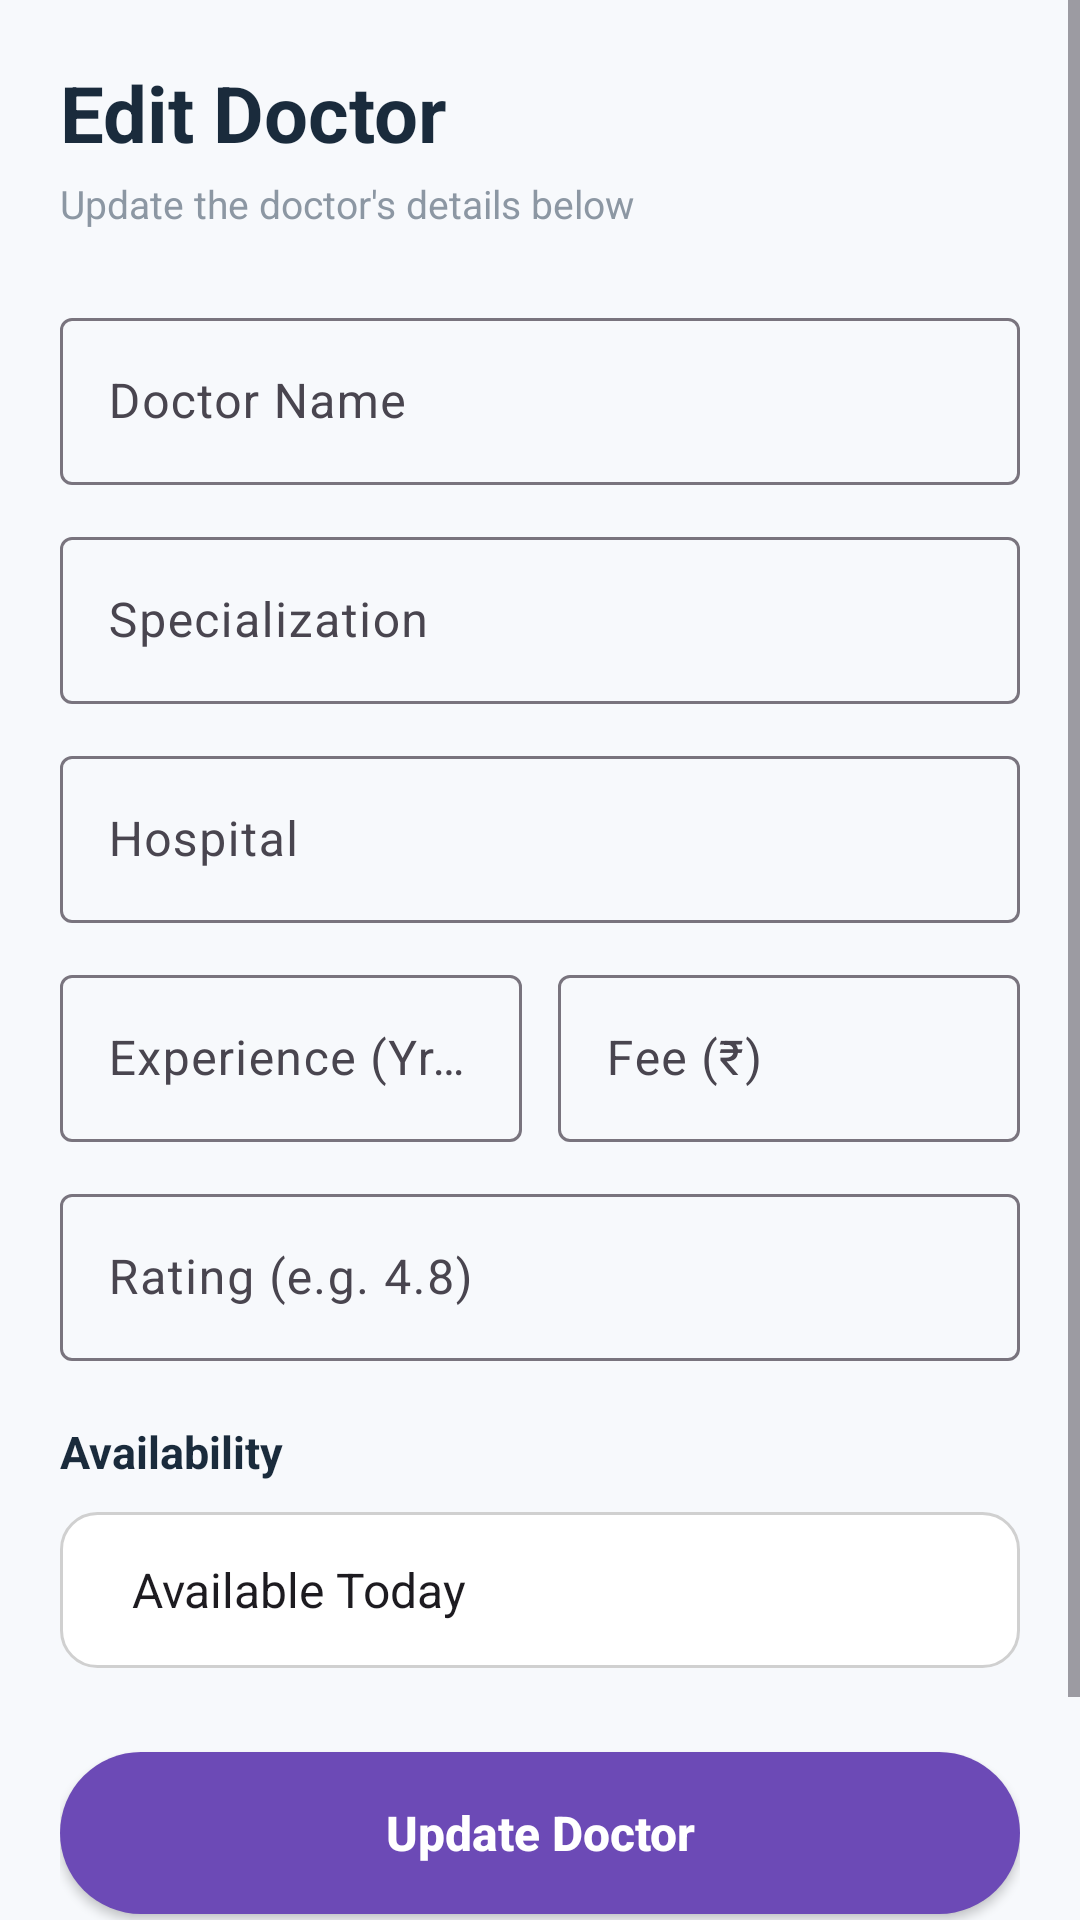

The Android layout XML behind this screen, and the referenced resources:
<!-- AndroidManifest.xml: application theme Theme.HospitalAppointmentSystem -->
<!-- res/layout/activity_edit_doctor.xml -->
<?xml version="1.0" encoding="utf-8"?>
<ScrollView xmlns:android="http://schemas.android.com/apk/res/android"
    xmlns:app="http://schemas.android.com/apk/res-auto"
    android:layout_width="match_parent"
    android:layout_height="match_parent"
    android:background="#F7F9FC"
    android:fillViewport="true"
    android:fitsSystemWindows="true">

    <LinearLayout
        android:layout_width="match_parent"
        android:layout_height="wrap_content"
        android:orientation="vertical"
        android:padding="20dp"
        android:paddingTop="45dp">

        <TextView
            android:layout_width="wrap_content"
            android:layout_height="wrap_content"
            android:text="Edit Doctor"
            android:textColor="#1A2B3C"
            android:textStyle="bold"
            android:textSize="26sp" />

        <TextView
            android:layout_width="wrap_content"
            android:layout_height="wrap_content"
            android:layout_marginTop="4dp"
            android:layout_marginBottom="24dp"
            android:text="Update the doctor's details below"
            android:textColor="#8C97A3"
            android:textSize="13sp" />

        <com.google.android.material.textfield.TextInputLayout
            android:layout_width="match_parent"
            android:layout_height="wrap_content">

            <com.google.android.material.textfield.TextInputEditText
                android:id="@+id/etDoctorName"
                android:layout_width="match_parent"
                android:layout_height="wrap_content"
                android:hint="Doctor Name" />

        </com.google.android.material.textfield.TextInputLayout>

        <com.google.android.material.textfield.TextInputLayout
            android:layout_width="match_parent"
            android:layout_height="wrap_content"
            android:layout_marginTop="12dp">

            <com.google.android.material.textfield.TextInputEditText
                android:id="@+id/etSpecialization"
                android:layout_width="match_parent"
                android:layout_height="wrap_content"
                android:hint="Specialization" />

        </com.google.android.material.textfield.TextInputLayout>

        <com.google.android.material.textfield.TextInputLayout
            android:layout_width="match_parent"
            android:layout_height="wrap_content"
            android:layout_marginTop="12dp">

            <com.google.android.material.textfield.TextInputEditText
                android:id="@+id/etHospital"
                android:layout_width="match_parent"
                android:layout_height="wrap_content"
                android:hint="Hospital" />

        </com.google.android.material.textfield.TextInputLayout>

        
        <LinearLayout
            android:layout_width="match_parent"
            android:layout_height="wrap_content"
            android:layout_marginTop="12dp"
            android:orientation="horizontal">

            <com.google.android.material.textfield.TextInputLayout
                android:layout_width="0dp"
                android:layout_height="wrap_content"
                android:layout_weight="1"
                android:layout_marginEnd="6dp">

                <com.google.android.material.textfield.TextInputEditText
                    android:id="@+id/etExperience"
                    android:layout_width="match_parent"
                    android:layout_height="wrap_content"
                    android:hint="Experience (Yrs)" />

            </com.google.android.material.textfield.TextInputLayout>

            <com.google.android.material.textfield.TextInputLayout
                android:layout_width="0dp"
                android:layout_height="wrap_content"
                android:layout_weight="1"
                android:layout_marginStart="6dp">

                <com.google.android.material.textfield.TextInputEditText
                    android:id="@+id/etFees"
                    android:layout_width="match_parent"
                    android:layout_height="wrap_content"
                    android:hint="Fee (₹)"
                    android:inputType="number" />

            </com.google.android.material.textfield.TextInputLayout>

        </LinearLayout>

        <com.google.android.material.textfield.TextInputLayout
            android:layout_width="match_parent"
            android:layout_height="wrap_content"
            android:layout_marginTop="12dp">

            <com.google.android.material.textfield.TextInputEditText
                android:id="@+id/etRating"
                android:layout_width="match_parent"
                android:layout_height="wrap_content"
                android:hint="Rating (e.g. 4.8)"
                android:inputType="numberDecimal" />

        </com.google.android.material.textfield.TextInputLayout>

        
        <TextView
            android:layout_width="wrap_content"
            android:layout_height="wrap_content"
            android:layout_marginTop="20dp"
            android:layout_marginBottom="10dp"
            android:text="Availability"
            android:textColor="#1A2B3C"
            android:textSize="15sp"
            android:textStyle="bold" />

        <Spinner
            android:id="@+id/spinnerAvailability"
            android:layout_width="match_parent"
            android:layout_height="52dp"
            android:background="@drawable/bg_edittext"
            android:entries="@array/availability_options"
            android:paddingStart="16dp"
            android:paddingEnd="16dp" />

        
        <Button
            android:id="@+id/btnUpdateDoctor"
            android:layout_width="match_parent"
            android:layout_height="54dp"
            android:layout_marginTop="28dp"
            android:background="@drawable/bg_button"
            android:text="Update Doctor"
            android:textAllCaps="false"
            android:textColor="@android:color/white"
            android:textSize="16sp"
            android:textStyle="bold" />

        
        <TextView
            android:id="@+id/btnDeleteDoctor"
            android:layout_width="match_parent"
            android:layout_height="54dp"
            android:layout_marginTop="12dp"
            android:background="@drawable/bg_btn_reject"
            android:clickable="true"
            android:focusable="true"
            android:gravity="center"
            android:text="Delete Doctor"
            android:textColor="#E53935"
            android:textSize="15sp"
            android:textStyle="bold" />

    </LinearLayout>

</ScrollView>
<!-- resources referenced by this layout -->
<resources>
  <string-array name="availability_options">
          <item>Available Today</item>
          <item>Not Available</item>
      </string-array>
  <!-- drawable bg_btn_reject (drawable) -->
  <?xml version="1.0" encoding="utf-8"?>
  <shape xmlns:android="http://schemas.android.com/apk/res/android"
      android:shape="rectangle">
      <solid android:color="#FDE8E8" />
      <corners android:radius="12dp" />
  </shape>
  <!-- drawable bg_button (drawable) -->
  <?xml version="1.0" encoding="utf-8"?>
  <shape xmlns:android="http://schemas.android.com/apk/res/android">
  
      <solid android:color="#6C4AB6"/>
  
      <corners android:radius="30dp"/>
  
  </shape>
  <!-- drawable bg_edittext (drawable) -->
  <?xml version="1.0" encoding="utf-8"?>
  <shape xmlns:android="http://schemas.android.com/apk/res/android">
      <solid android:color="#FFFFFF"/>
  
      <stroke
          android:width="1dp"
          android:color="#D0D0D0"/>
  
      <corners android:radius="12dp"/>
  
      <padding
          android:left="12dp"
          android:top="12dp"
          android:right="12dp"
          android:bottom="12dp"/>
  </shape>
  <style name="Theme.HospitalAppointmentSystem" parent="Base.Theme.HospitalAppointmentSystem" />
  <style name="Base.Theme.HospitalAppointmentSystem" parent="Theme.Material3.DayNight.NoActionBar">
          
          
      </style>
</resources>
